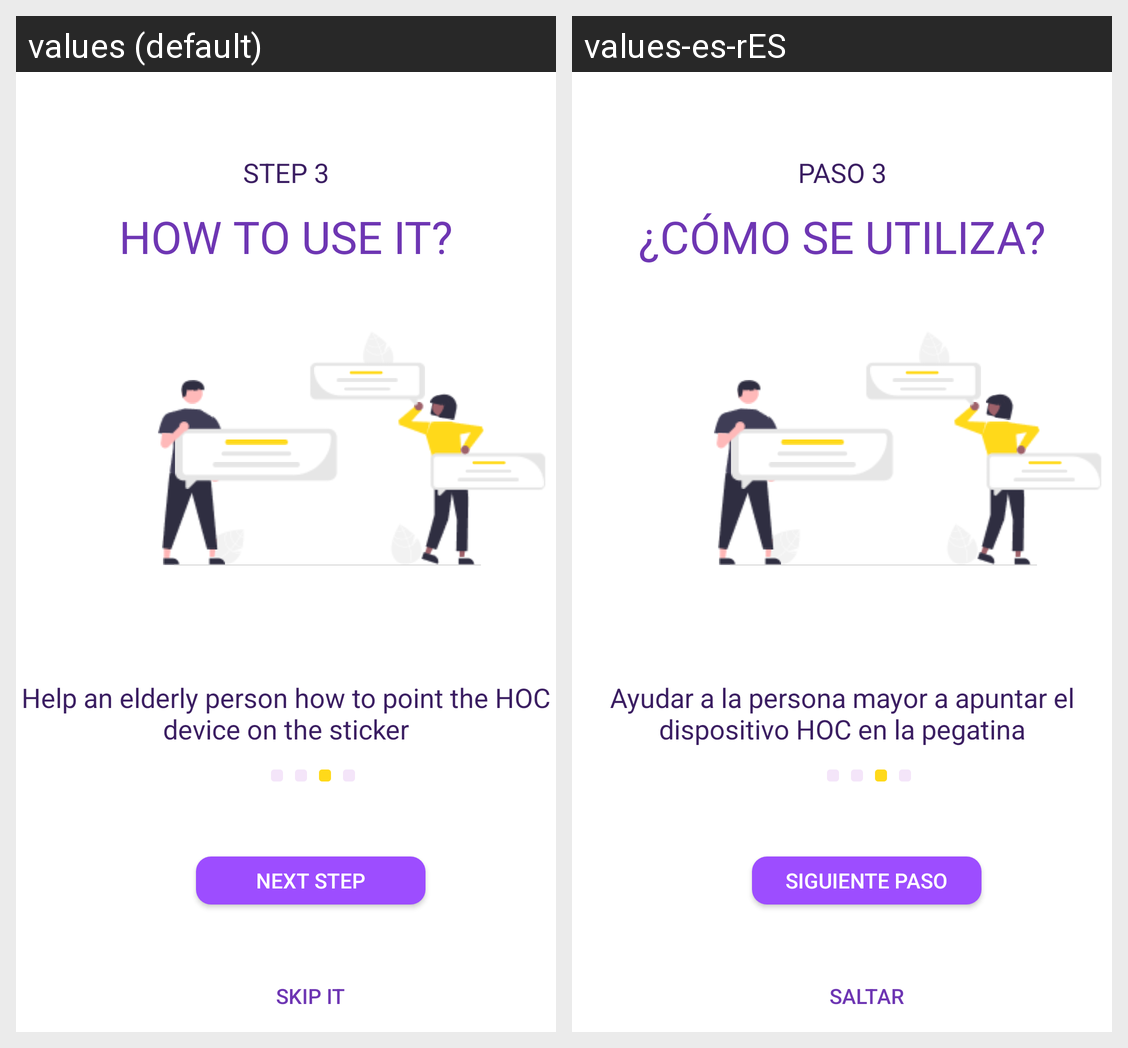

Strings drawn on this Android screen and how each of the app's shown locales translates them:
Android screen res/layout/instruction_family_3.xml rendered under 2 locales, left to right: values (default), values-es-rES. Device: Nexus 5 (rendered at 1080×1920; each locale shown at half size, 540×960, under a caption strip naming it); theme AppTheme.
Strings drawn on this screen, with the default value and each locale's value (text and hints the layout hard-codes, and strings that could not be matched under every locale, appear in the picture but are not listed):

help_an_elderly_person_how_to_point_the_hoc_device_on_the_sticker_string
  values: Help an elderly person how to point the HOC device on the sticker
  values-es-rES: Ayudar a la persona mayor a apuntar el dispositivo HOC en la pegatina

step_3_ek1_string
  values: STEP 3
  values-es-rES: PASO 3

how_to_use_it__ek6_string
  values: HOW TO USE IT?
  values-es-rES: ¿CÓMO SE UTILIZA?

login_ek8_string
  values: Next step
  values-es-rES: Siguiente Paso

skip_it_string
  values: Skip it
  values-es-rES: Saltar
